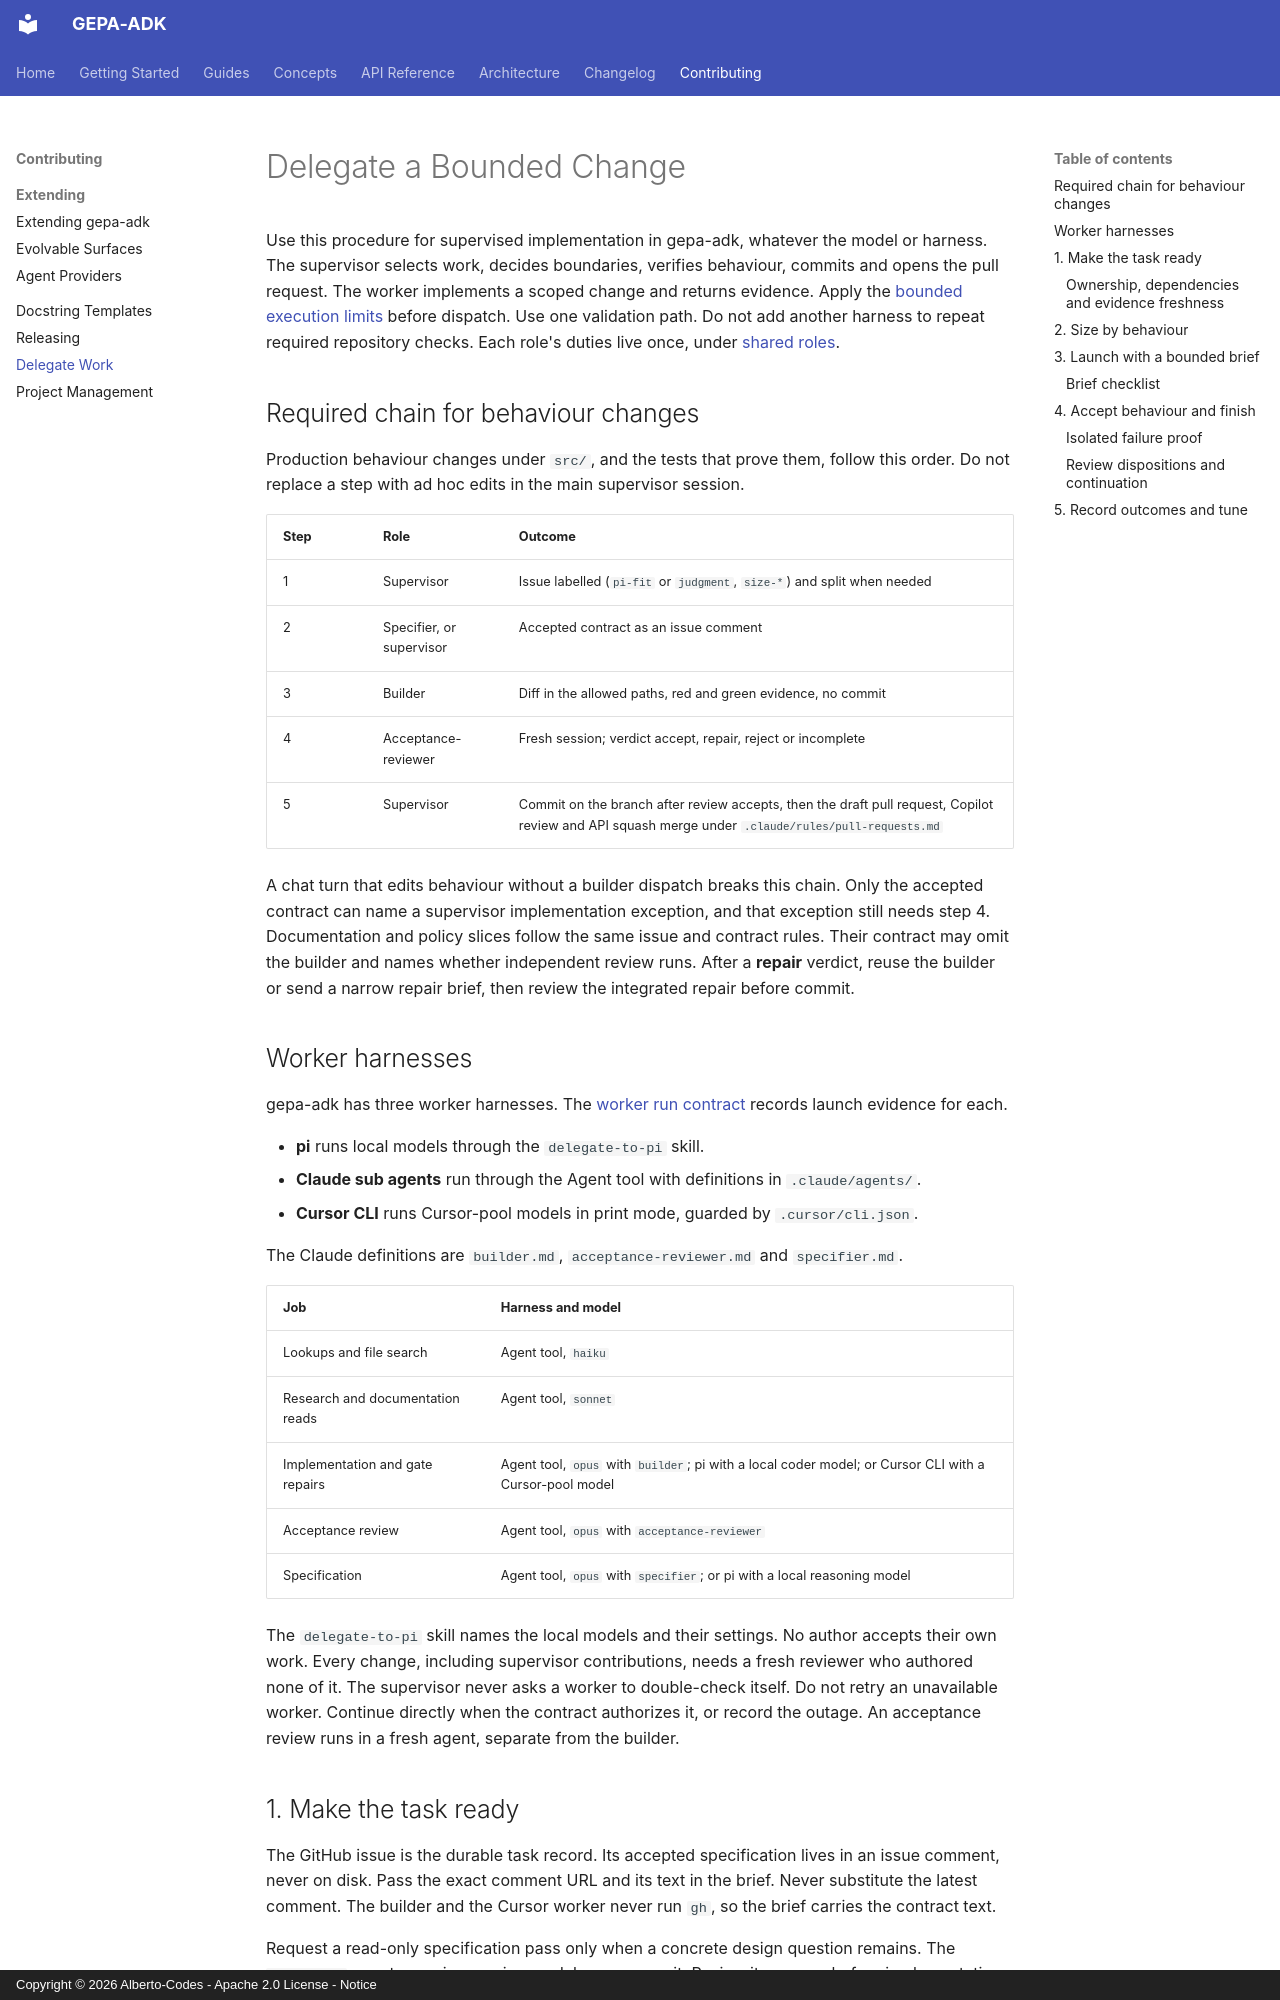

repository: Alberto-Codes/gepa-adk · page: contributing/delegate-work/index.html · generator: mkdocs · copyright: Copyright © 2026 Alberto-Codes - Apache 2.0 License - Notice

# Delegate a Bounded Change

Use this procedure for supervised implementation in gepa-adk, whatever the model or harness.
The supervisor selects work, decides boundaries, verifies behaviour, commits and opens the pull request.
The worker implements a scoped change and returns evidence.
Apply the [bounded execution limits](https://github.com/Alberto-Codes/gepa-adk/blob/main/CLAUDE.md#bounded-execution) before dispatch.
Use one validation path. Do not add another harness to repeat required repository checks.
Each role's duties live once, under [shared roles](../reference/worker-runs.md#shared-roles).

## Required chain for behaviour changes

Production behaviour changes under `src/`, and the tests that prove them, follow this order.
Do not replace a step with ad hoc edits in the main supervisor session.

| Step | Role | Outcome |
|---|---|---|
| 1 | Supervisor | Issue labelled (`pi-fit` or `judgment`, `size-*`) and split when needed |
| 2 | Specifier, or supervisor | Accepted contract as an issue comment |
| 3 | Builder | Diff in the allowed paths, red and green evidence, no commit |
| 4 | Acceptance-reviewer | Fresh session; verdict accept, repair, reject or incomplete |
| 5 | Supervisor | Commit on the branch after review accepts, then the draft pull request, Copilot review and API squash merge under `.claude/rules/pull-requests.md` |

A chat turn that edits behaviour without a builder dispatch breaks this chain.
Only the accepted contract can name a supervisor implementation exception, and that exception still needs step 4.
Documentation and policy slices follow the same issue and contract rules.
Their contract may omit the builder and names whether independent review runs.
After a **repair** verdict, reuse the builder or send a narrow repair brief, then review the integrated repair before commit.

## Worker harnesses

gepa-adk has three worker harnesses.
The [worker run contract](../reference/worker-runs.md) records launch evidence for each.

- **pi** runs local models through the `delegate-to-pi` skill.
- **Claude sub agents** run through the Agent tool with definitions in `.claude/agents/`.
- **Cursor CLI** runs Cursor-pool models in print mode, guarded by `.cursor/cli.json`.

The Claude definitions are `builder.md`, `acceptance-reviewer.md` and `specifier.md`.

| Job | Harness and model |
|---|---|
| Lookups and file search | Agent tool, `haiku` |
| Research and documentation reads | Agent tool, `sonnet` |
| Implementation and gate repairs | Agent tool, `opus` with `builder`; pi with a local coder model; or Cursor CLI with a Cursor-pool model |
| Acceptance review | Agent tool, `opus` with `acceptance-reviewer` |
| Specification | Agent tool, `opus` with `specifier`; or pi with a local reasoning model |

The `delegate-to-pi` skill names the local models and their settings.
No author accepts their own work.
Every change, including supervisor contributions, needs a fresh reviewer who authored none of it.
The supervisor never asks a worker to double-check itself.
Do not retry an unavailable worker. Continue directly when the contract authorizes it, or record the outage.
An acceptance review runs in a fresh agent, separate from the builder.

## 1. Make the task ready

The GitHub issue is the durable task record.
Its accepted specification lives in an issue comment, never on disk.
Pass the exact comment URL and its text in the brief. Never substitute the latest comment.
The builder and the Cursor worker never run `gh`, so the brief carries the contract text.

Request a read-only specification pass only when a concrete design question remains.
The `specifier` agent or a pi reasoning model can answer it.
Review its answer before implementation.
Skip that pass for a known defect with a decided fix and regression.

For behavioural changes, require a regression that fails before the fix.
Check that the failure shows missing behaviour, not a broken fixture.
Keep the test and implementation in the same deliverable and the same dispatch.
